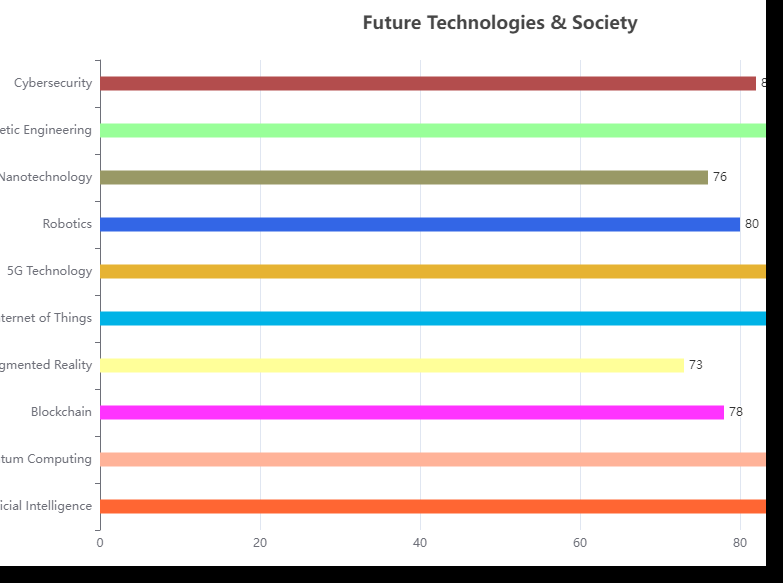

The file beside this chart, header and first rows:
Category, Value
Artificial Intelligence, 85
Quantum Computing, 92
Blockchain, 78
Augmented Reality, 73
Internet of Things, 88
5G Technology, 95
Robotics, 80
Nanotechnology, 76
Genetic Engineering, 90
Cybersecurity, 82
